2-way image classification set "img" from GitHub (JoelsonSartoriJr/ReconhecimentoCurvas); label vocabulary: elipse, parabola.

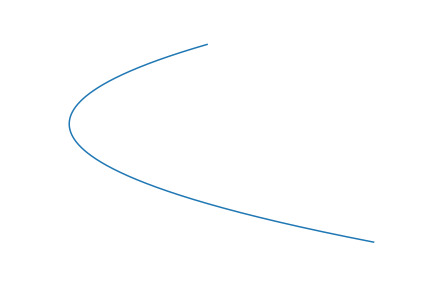
Label: parabola

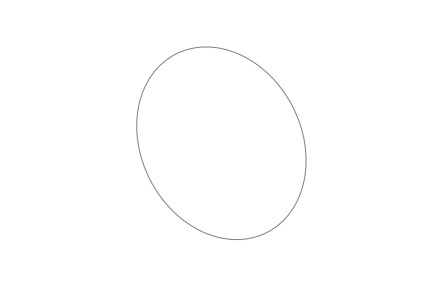
Label: elipse

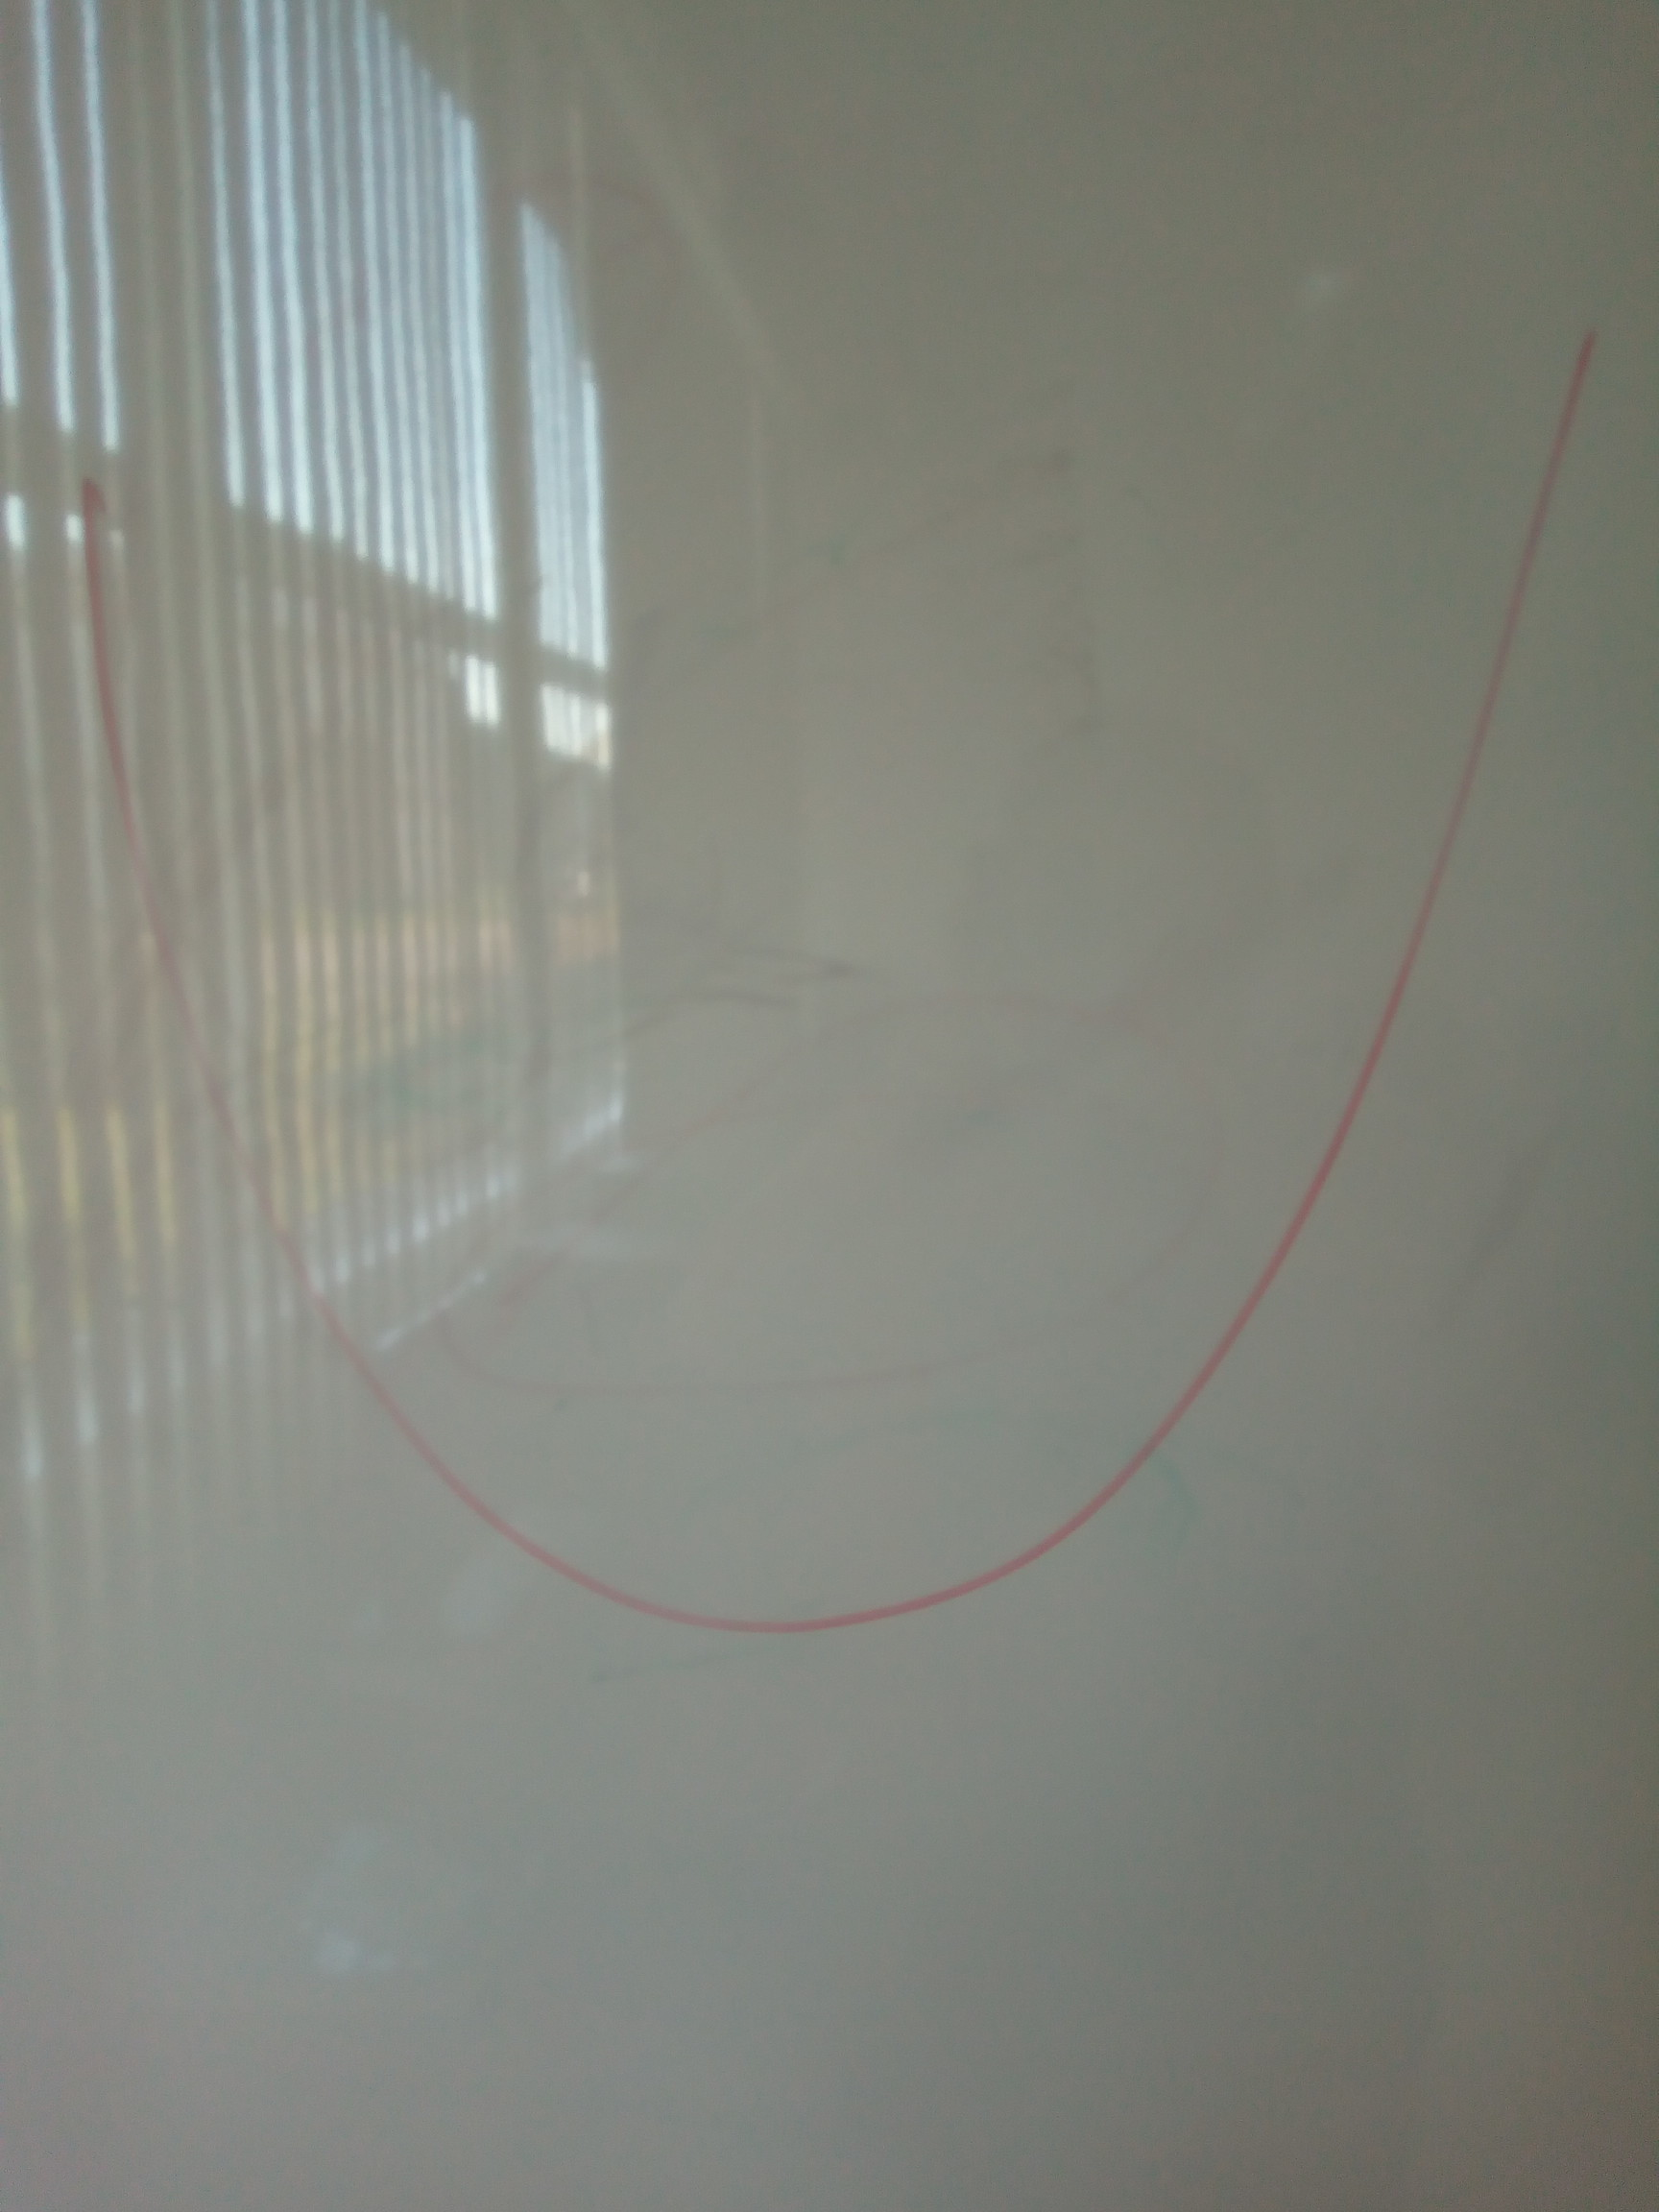
Label: parabola

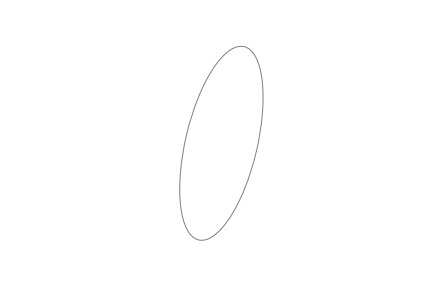
Label: elipse
